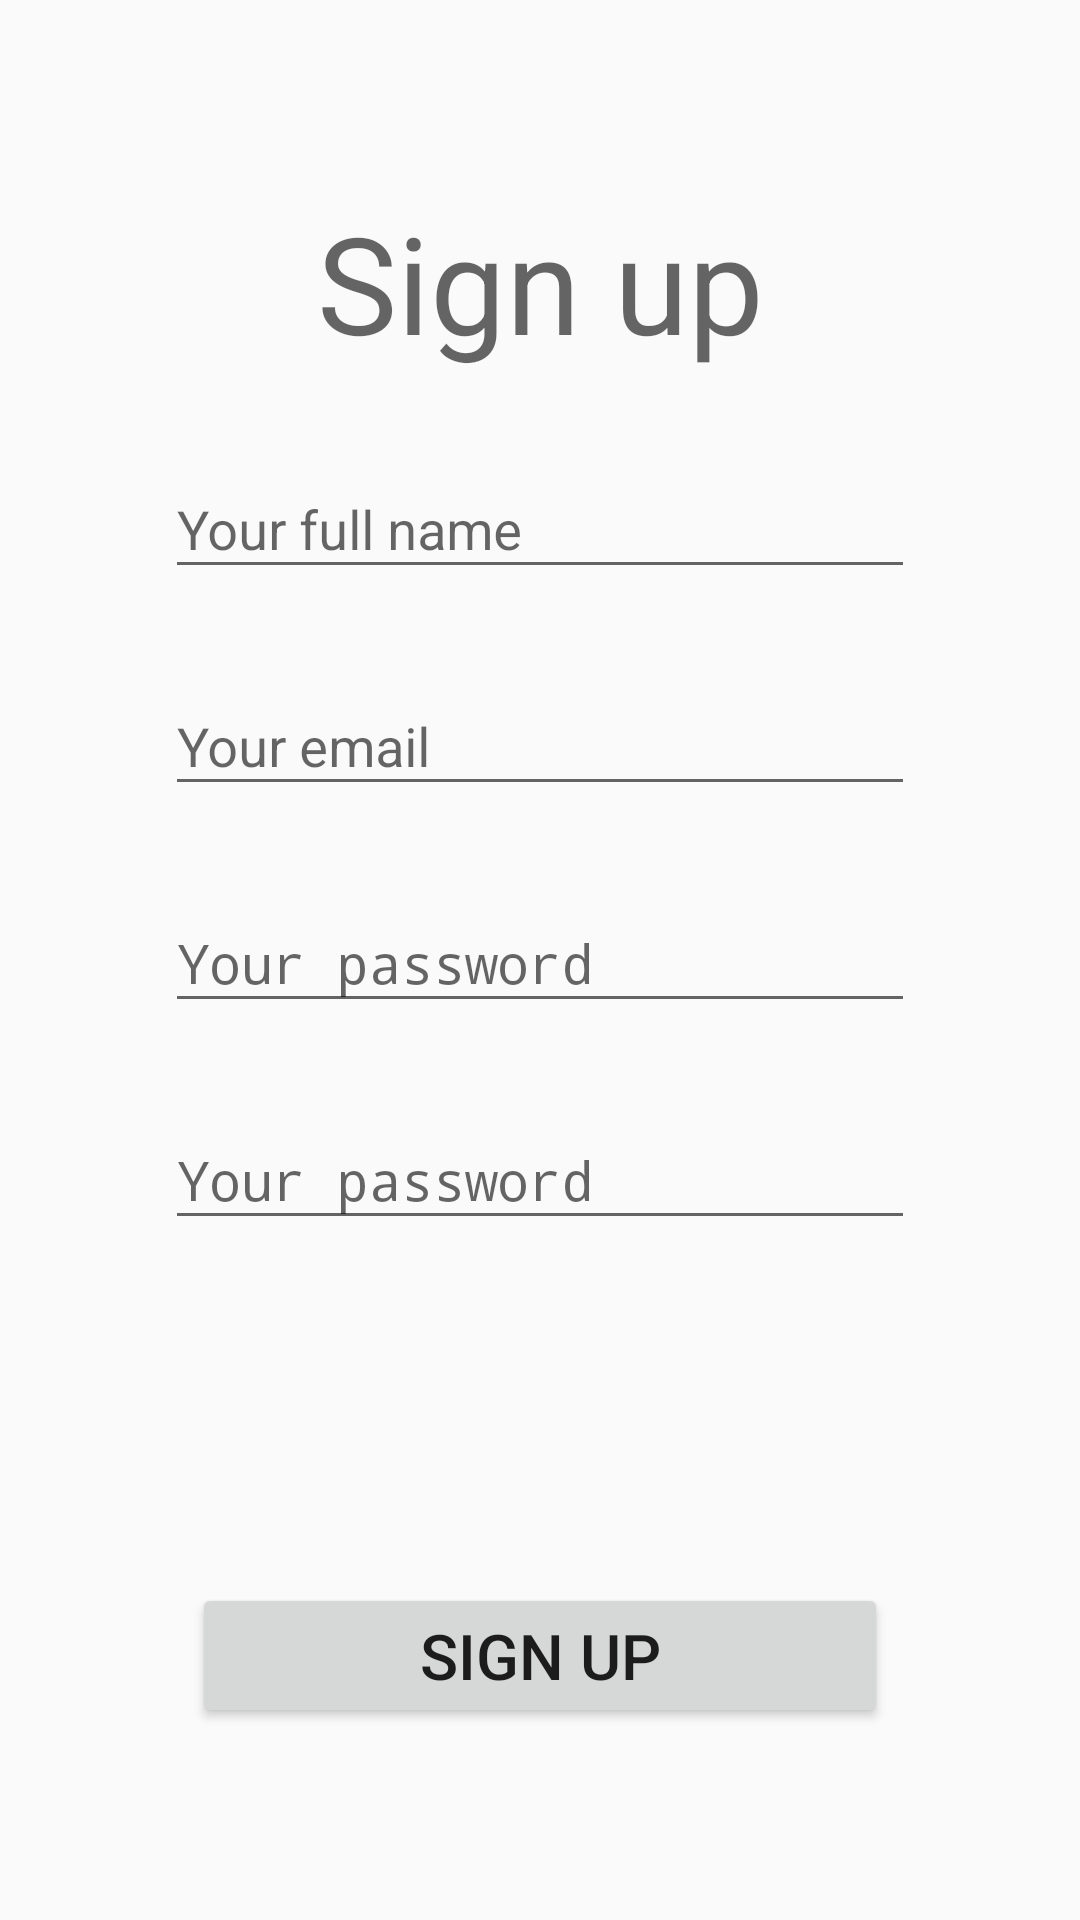

Layout XML and referenced resources for this Android screen:
<!-- AndroidManifest.xml: application theme AppTheme -->
<!-- res/layout/activity_sign_up.xml -->
<?xml version="1.0" encoding="utf-8"?>
<androidx.constraintlayout.widget.ConstraintLayout xmlns:android="http://schemas.android.com/apk/res/android"
    xmlns:app="http://schemas.android.com/apk/res-auto"
    xmlns:tools="http://schemas.android.com/tools"
    android:layout_width="match_parent"
    android:layout_height="match_parent"
    tools:context=".ui.main.SignUpActivity">

    <TextView
        android:id="@+id/tvSignupTitle"
        android:layout_width="wrap_content"
        android:layout_height="wrap_content"
        android:layout_margin="64dp"
        android:text="@string/sign_up"
        android:textAppearance="@style/TextAppearance.AppCompat.Display2"
        app:layout_constraintEnd_toEndOf="parent"
        app:layout_constraintStart_toStartOf="parent"
        app:layout_constraintTop_toTopOf="parent" />

    <com.google.android.material.textfield.TextInputLayout
        android:id="@+id/tilSignupName"
        android:layout_width="wrap_content"
        android:layout_height="wrap_content"
        android:layout_marginTop="20dp"
        app:layout_constraintEnd_toEndOf="parent"
        app:layout_constraintStart_toStartOf="parent"
        app:layout_constraintTop_toBottomOf="@id/tvSignupTitle">

        <EditText
            android:id="@+id/etSignupName"
            android:layout_width="250dp"
            android:layout_height="wrap_content"
            android:hint="@string/name"
            android:inputType="textEmailAddress"
            android:selectAllOnFocus="true" />
    </com.google.android.material.textfield.TextInputLayout>

    <com.google.android.material.textfield.TextInputLayout
        android:id="@+id/tilSignupEmail"
        android:layout_width="wrap_content"
        android:layout_height="wrap_content"
        android:layout_marginTop="20dp"
        app:layout_constraintEnd_toEndOf="parent"
        app:layout_constraintStart_toStartOf="parent"
        app:layout_constraintTop_toBottomOf="@id/tilSignupName">

        <EditText
            android:id="@+id/etSignUpEmail"
            android:layout_width="250dp"
            android:layout_height="wrap_content"
            android:hint="@string/enter_email"
            android:inputType="textEmailAddress"
            android:selectAllOnFocus="true" />
    </com.google.android.material.textfield.TextInputLayout>

    <com.google.android.material.textfield.TextInputLayout
        android:id="@+id/tilSignupPassword"
        android:layout_width="wrap_content"
        android:layout_height="wrap_content"
        android:layout_marginTop="20dp"
        app:layout_constraintEnd_toEndOf="parent"
        app:layout_constraintStart_toStartOf="parent"
        app:layout_constraintTop_toBottomOf="@id/tilSignupEmail">

        <EditText
            android:id="@+id/etSignupPassword"
            android:layout_width="250dp"
            android:layout_height="wrap_content"
            android:hint="@string/enter_password"
            android:inputType="textPassword"
            android:selectAllOnFocus="true" />
    </com.google.android.material.textfield.TextInputLayout>

    <com.google.android.material.textfield.TextInputLayout
        android:id="@+id/tilSignupConfirmPassword"
        android:layout_width="wrap_content"
        android:layout_height="wrap_content"
        android:layout_marginTop="20dp"
        app:layout_constraintEnd_toEndOf="parent"
        app:layout_constraintStart_toStartOf="parent"
        app:layout_constraintTop_toBottomOf="@id/tilSignupPassword">

        <EditText
            android:id="@+id/etSignupConfirmPassword"
            android:layout_width="250dp"
            android:layout_height="wrap_content"
            android:hint="@string/enter_password"
            android:inputType="textPassword"
            android:selectAllOnFocus="true" />
    </com.google.android.material.textfield.TextInputLayout>
    <Button
        android:id="@+id/btnSignup"
        android:layout_width="match_parent"
        android:layout_height="wrap_content"
        android:layout_margin="64dp"
        android:text="@string/sign_up"
        android:textSize="21sp"
        app:layout_constraintBottom_toBottomOf="parent"
        app:layout_constraintEnd_toEndOf="@id/tilSignupPassword"
        app:layout_constraintStart_toStartOf="@id/tilSignupPassword" />
</androidx.constraintlayout.widget.ConstraintLayout>
<!-- resources referenced by this layout -->
<resources>
  <string name="enter_email">Your email</string>
  <string name="enter_password">Your password</string>
  <string name="name">Your full name</string>
  <string name="sign_up">Sign up</string>
  <style name="AppTheme" parent="Theme.AppCompat.Light.DarkActionBar">
          
          <item name="colorPrimary">@color/colorPrimary</item>
          <item name="colorPrimaryDark">@color/colorPrimaryDark</item>
          <item name="colorAccent">@color/colorAccent</item>
      </style>
  <color name="colorPrimary">#6200EE</color>
  <color name="colorPrimaryDark">#3700B3</color>
  <color name="colorAccent">@android:color/holo_purple</color>
</resources>
